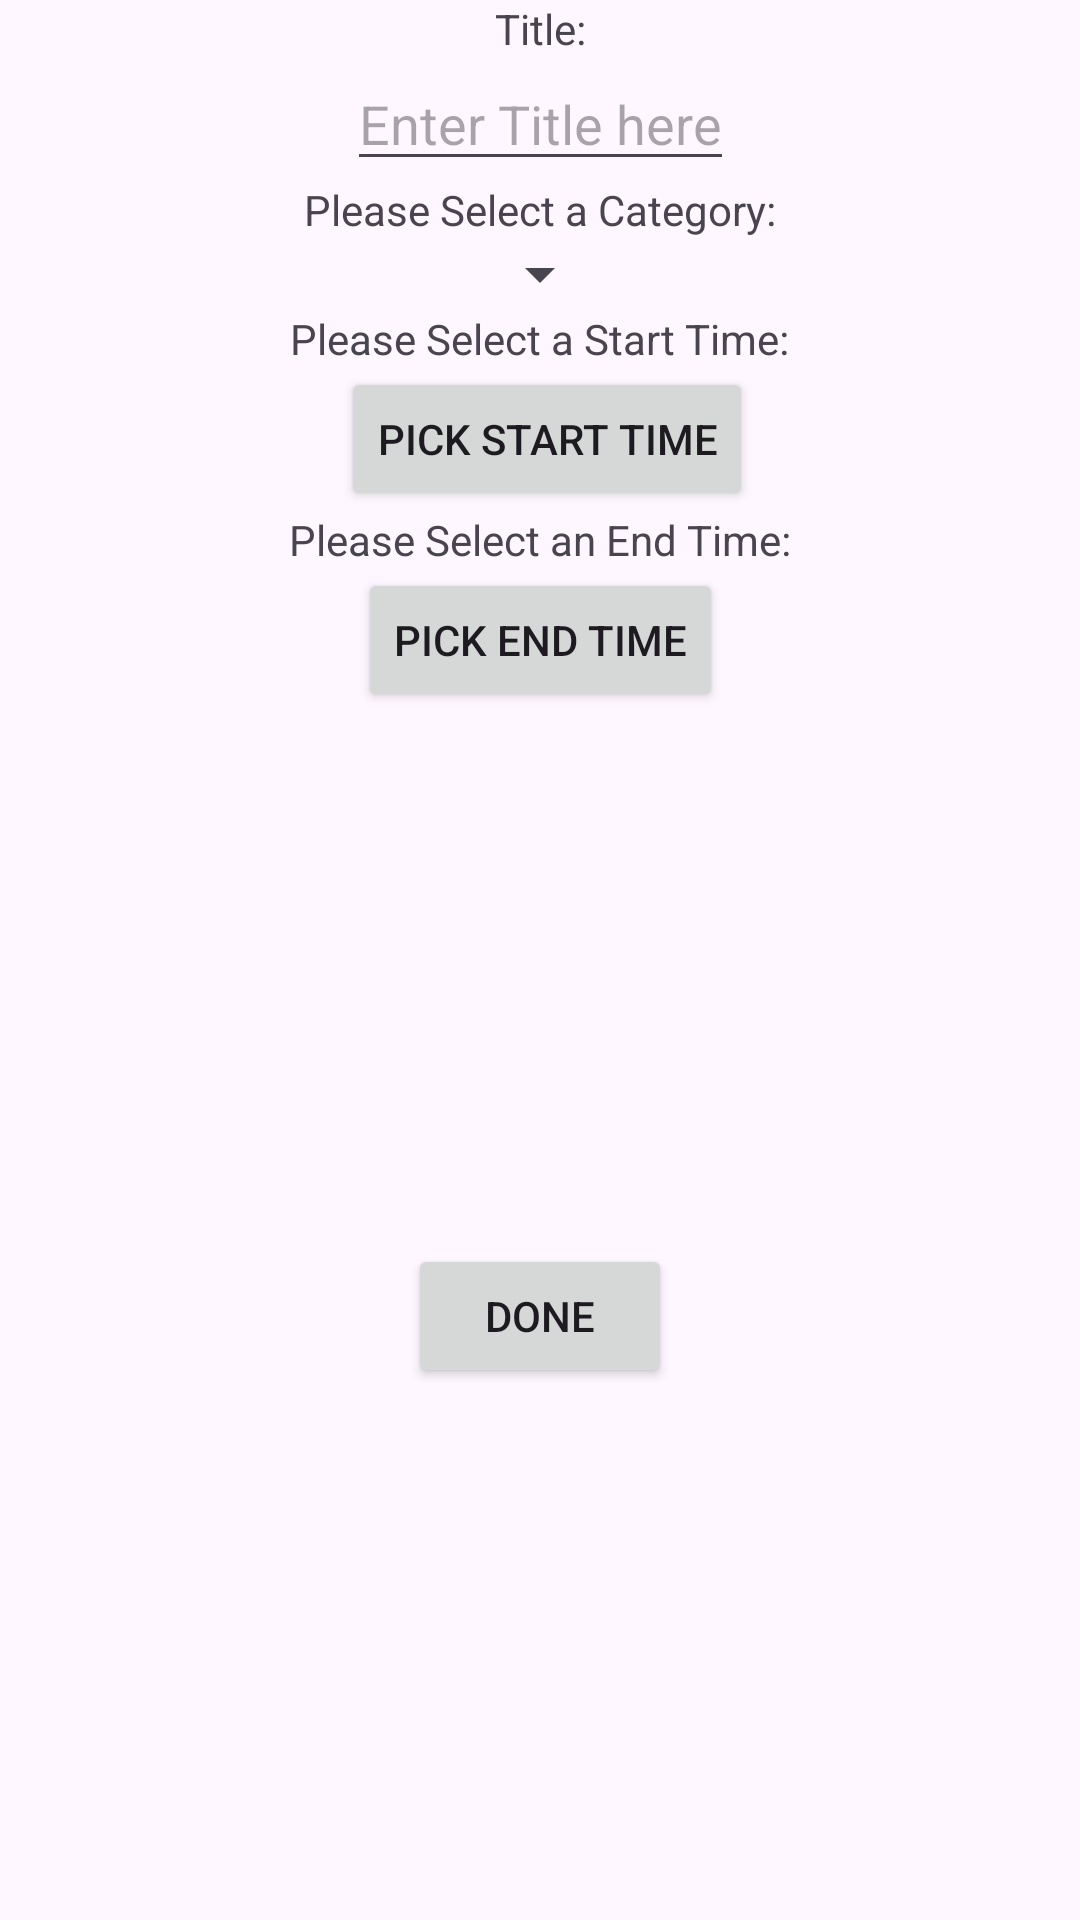

Layout XML and referenced resources for this Android screen:
<!-- AndroidManifest.xml: application theme Theme.TimeTrackTechnology -->
<!-- res/layout/activity_create_timesheet_entry.xml -->
<?xml version="1.0" encoding="utf-8"?>
<androidx.constraintlayout.widget.ConstraintLayout xmlns:android="http://schemas.android.com/apk/res/android"
    xmlns:app="http://schemas.android.com/apk/res-auto"
    xmlns:tools="http://schemas.android.com/tools"
    android:layout_width="match_parent"
    android:layout_height="match_parent"
    tools:context=".CreateTimesheetEntry">

    <TextView
        android:id="@+id/tvTitle"
        android:layout_width="wrap_content"
        android:layout_height="wrap_content"
        app:layout_constraintEnd_toEndOf="parent"
        app:layout_constraintStart_toStartOf="parent"
        app:layout_constraintTop_toTopOf="parent"
        android:text="Title:"
        />

    <EditText
        android:id="@+id/edtTitle"
        android:layout_width="wrap_content"
        android:layout_height="wrap_content"
        app:layout_constraintEnd_toEndOf="parent"
        app:layout_constraintStart_toStartOf="parent"
        app:layout_constraintTop_toBottomOf="@id/tvTitle"
        android:hint="Enter Title here"
        />

    <TextView
        android:id="@+id/tvCategory"
        android:layout_width="wrap_content"
        android:layout_height="wrap_content"
        app:layout_constraintEnd_toEndOf="parent"
        app:layout_constraintStart_toStartOf="parent"
        app:layout_constraintTop_toBottomOf="@id/edtTitle"
        android:text="Please Select a Category:"
        />

    <Spinner
        android:id="@+id/spnCategory"
        android:layout_width="wrap_content"
        android:layout_height="wrap_content"
        app:layout_constraintEnd_toEndOf="parent"
        app:layout_constraintStart_toStartOf="parent"
        app:layout_constraintTop_toBottomOf="@id/tvCategory"
        android:hint="Enter description here"
        />

    <TextView
        android:id="@+id/tvStartTime"
        android:layout_width="wrap_content"
        android:layout_height="wrap_content"
        app:layout_constraintEnd_toEndOf="parent"
        app:layout_constraintStart_toStartOf="parent"
        app:layout_constraintTop_toBottomOf="@id/spnCategory"
        android:text="Please Select a Start Time:"
        />

    <Button
        android:id="@+id/btnStartTime"
        android:layout_width="wrap_content"
        android:layout_height="wrap_content"
        android:text="Pick start time"
        app:layout_constraintEnd_toEndOf="parent"
        app:layout_constraintHorizontal_bias="0.511"
        app:layout_constraintStart_toStartOf="parent"
        app:layout_constraintTop_toBottomOf="@id/tvStartTime" />

    <TextView
        android:id="@+id/tvEndTime"
        android:layout_width="wrap_content"
        android:layout_height="wrap_content"
        app:layout_constraintEnd_toEndOf="parent"
        app:layout_constraintStart_toStartOf="parent"
        app:layout_constraintTop_toBottomOf="@id/btnStartTime"
        android:text="Please Select an End Time:"
        />

    <Button
        android:id="@+id/btnEndTime"
        android:layout_width="wrap_content"
        android:layout_height="wrap_content"
        app:layout_constraintEnd_toEndOf="parent"
        app:layout_constraintStart_toStartOf="parent"
        app:layout_constraintTop_toBottomOf="@id/tvEndTime"
        android:text="Pick end time" />

    <Button
        android:id="@+id/btnDone"
        android:layout_width="wrap_content"
        android:layout_height="wrap_content"
        android:text="Done"
        app:layout_constraintEnd_toEndOf="parent"
        app:layout_constraintStart_toStartOf="parent"
        app:layout_constraintTop_toBottomOf="@id/btnEndTime"
        app:layout_constraintBottom_toBottomOf="parent"
        tools:layout_editor_absoluteY="506dp" />

</androidx.constraintlayout.widget.ConstraintLayout>
<!-- resources referenced by this layout -->
<resources>
  <style name="Theme.TimeTrackTechnology" parent="Base.Theme.TimeTrackTechnology" />
  <style name="Base.Theme.TimeTrackTechnology" parent="Theme.Material3.DayNight.NoActionBar">
          
          
      </style>
</resources>
